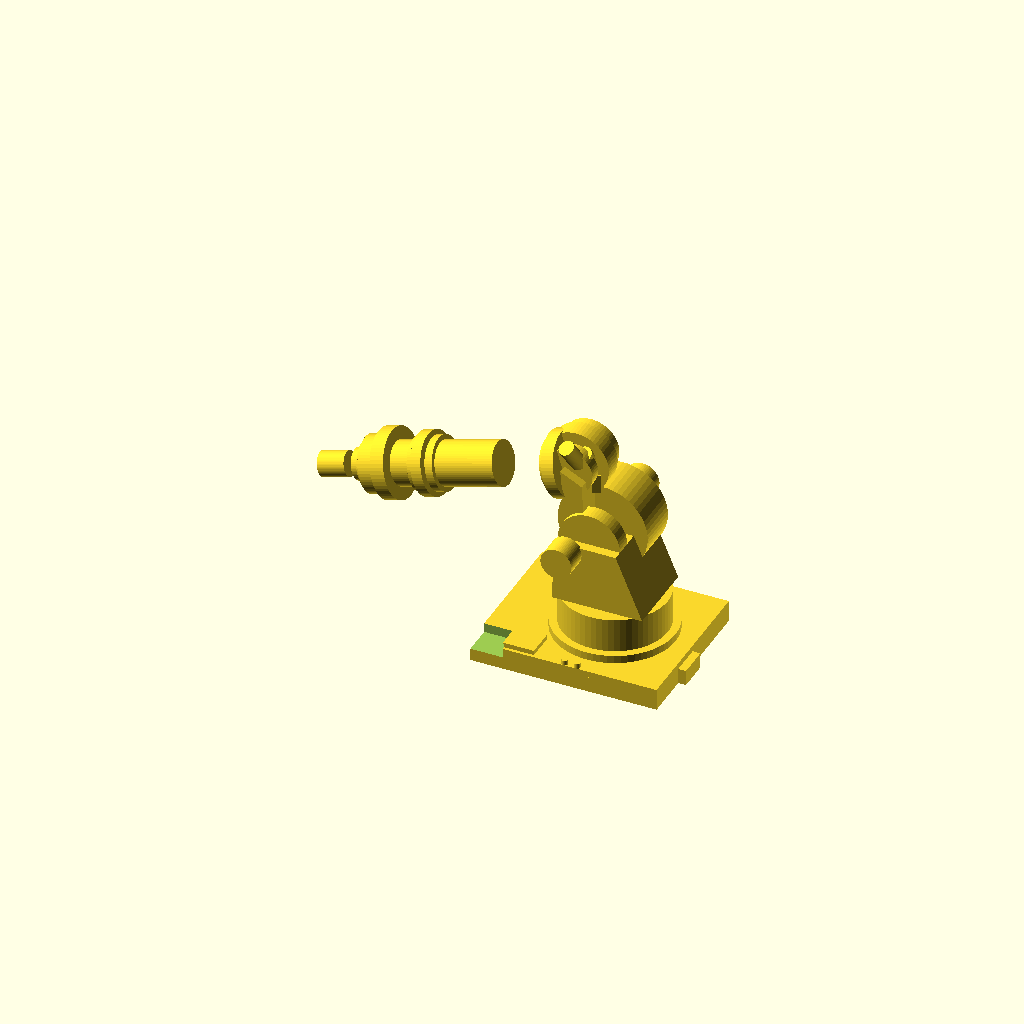
Cell 1: the model at its default parameters.
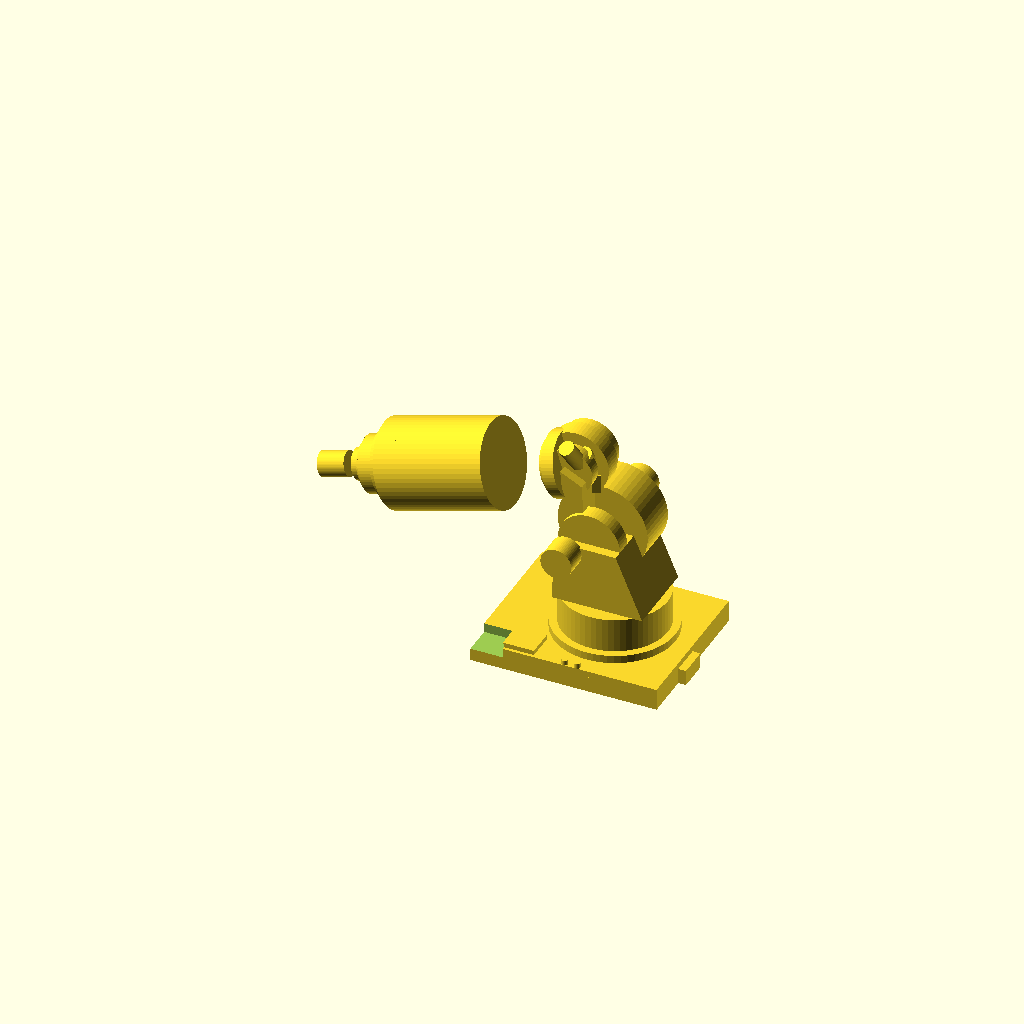
Cell 2 — uarm_d set to 56, the other parameters unchanged.
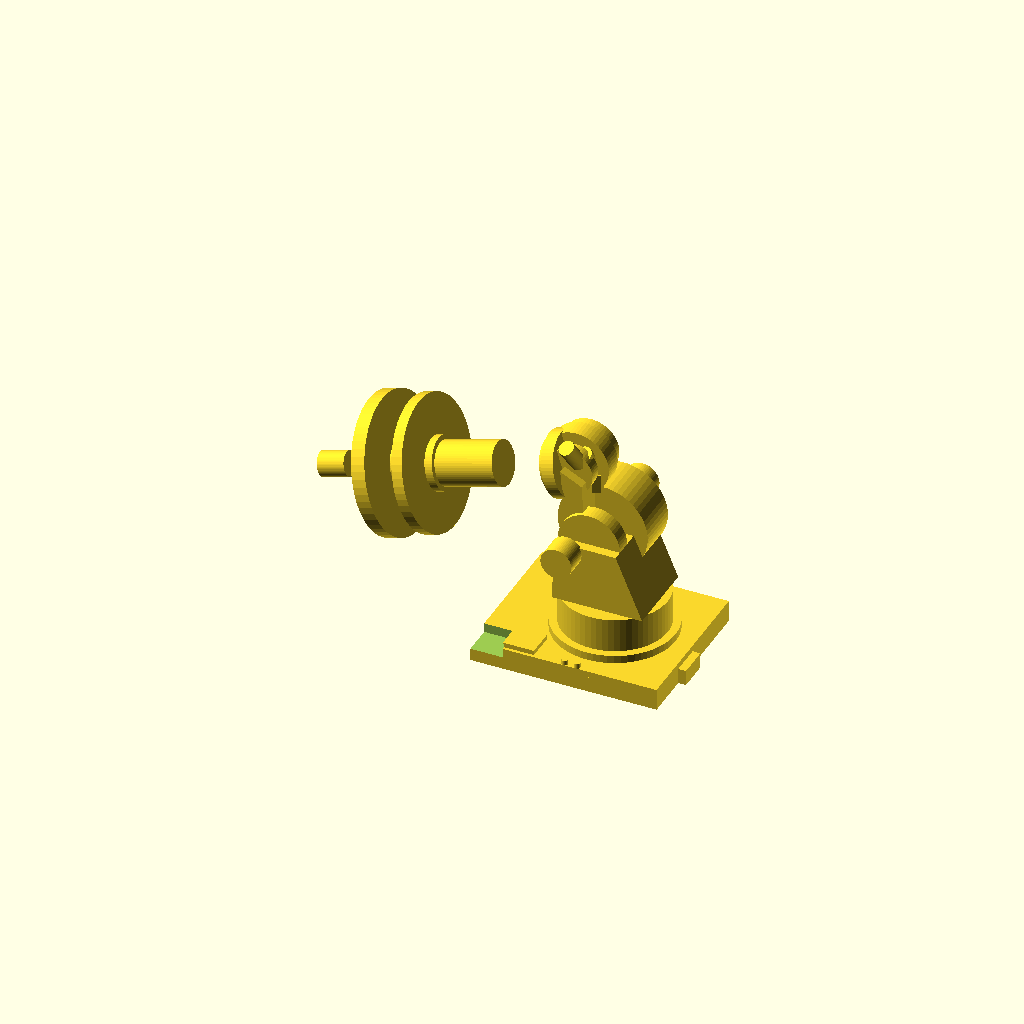
Cell 3 — uarm_flange_d set to 88, the other parameters unchanged.
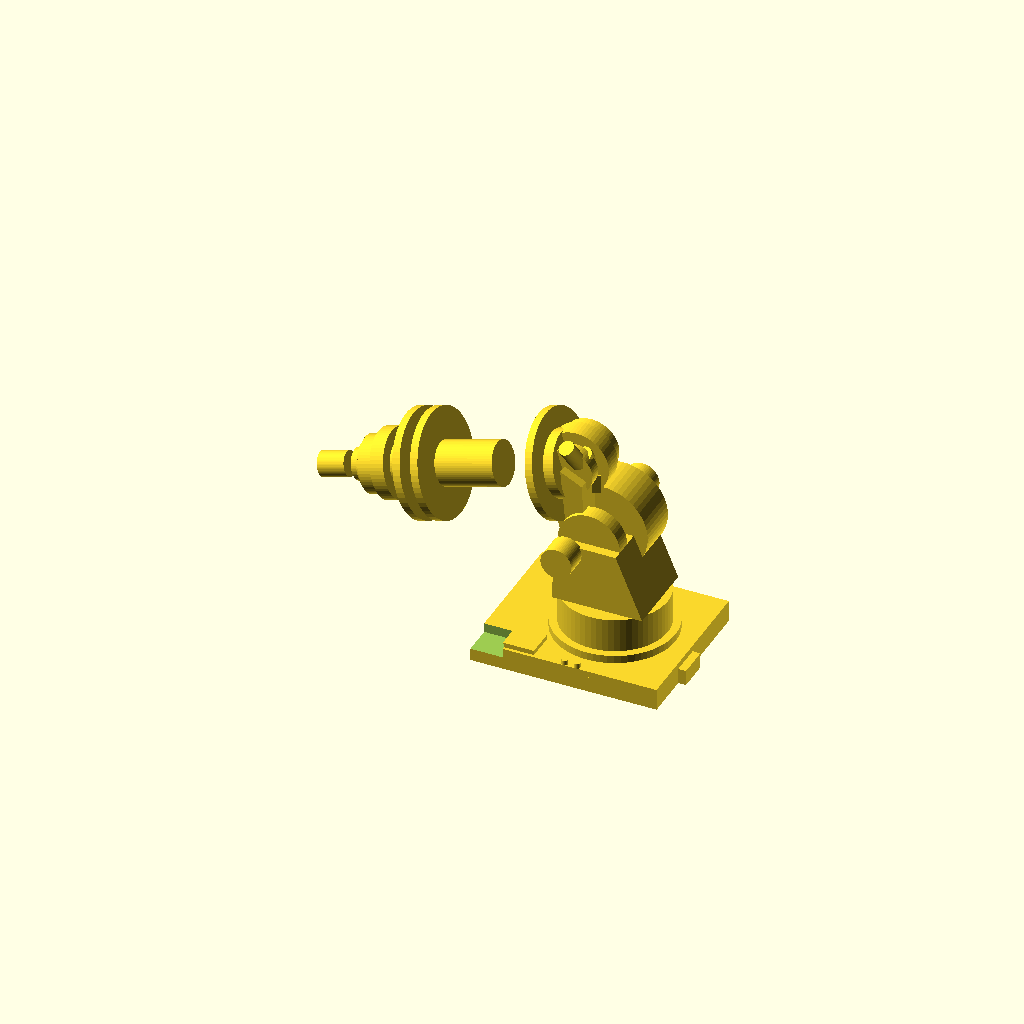
Cell 4: the same model with uarm_ring_d = 68.
All cells are drawn from one camera (rotation 55°, 0°, 25°, orthographic, colour scheme Cornfield), so only the parameter changes between them.
The OpenSCAD source (projects/P3D-Bench/demo/spatial_live_v1/assets/705d31a6c6e15bc90e8d83a538366c579bceebd4270086b9756661c7cd79f96c.scad):
// Industrial 6-Axis Robot Arm (static stylized model)
// All dimensions in mm, proportional to reference image
$fn = 60; // Resolution for curved surfaces

// ----------------------
// Parameters
// ----------------------
// Base
base_l = 120;      base_w = 100;     base_h = 14;
base_ox = -20;    base_oy = -50;
tab_h = 8;        mhole_d = 4.5;

// Waist joint
waist_cx = 50;    waist_cy = 0;
waist_d = 68;     waist_h = 22;
waist_flange_d = 78;  waist_flange_h = 5;

// Lower shoulder housing
lshoulder_w = 50; lshoulder_h = 40;

// Shoulder pivot
shoulder_cx = 42; shoulder_cz = 41 + lshoulder_h;
shoulder_joint_d = 58; shoulder_joint_t = 28;
shoulder_axle_d = 22; shoulder_axle_l = 22;
hex_size = 10;    hex_t = 6;

// Upper shoulder bracket
ushoulder_w = 32;

// Diagonal side brace
brace_t = 10;     brace_w = 9;

// Rear arm pivot
rearpivot_cx = 25; rearpivot_cz = 122;
rearpivot_d = 42;  rearpivot_t = 12;
rear_post_d = 10;  rear_post_h = 18;

// Upper arm
uarm_len = 122;
uarm_d = 28;
uarm_flange_d = 44;
uarm_ring_d = 34;
uarm_angle = 253.6; // Angle around Y axis to point arm down-left

// Wrist & spindle
wrist_len = 47;
spindle_d = 16;
tip_nut_d = 12;
tip_d = 8;

// ----------------------
// Helper Functions
// ----------------------
// Calculate starting Z position for segment i in a stepped cylinder list
function seg_z_start(segments, i) =
    i == 0 ? 0 :
    segments[i-1][1] + seg_z_start(segments, i-1);

// ----------------------
// Helper Modules
// ----------------------
module hex_nut(across_flats, thickness) {
    // Hexagonal nut aligned to local Z axis
    cylinder(d=across_flats * 1.1547, h=thickness, $fn=6);
}

module stepped_cylinder(segments) {
    // Build a multi-diameter shaft along +Z from Z=0
    union() {
        for (i = [0 : len(segments) - 1]) {
            d = segments[i][0];
            l = segments[i][1];
            z_start = seg_z_start(segments, i);
            translate([0, 0, z_start + l/2])
                cylinder(d=d, h=l);
        }
    }
}

// ----------------------
// Main Model
// ----------------------
union() {
    // Base assembly with holes/notches
    difference() {
        union() {
            // Main base plate
            translate([base_ox, base_oy, 0])
                cube([base_l, base_w, base_h]);
            
            // Mounting features
            translate([base_ox, base_oy, 0])       // Left locator tab
                cube([20, 18, tab_h]);
            translate([35, base_oy, 0])            // Front mounting tab
                cube([25, 15, 10]);
            translate([85, -20, 0])                // Right front mounting tab
                cube([20, 20, 10]);
            translate([75, 25, 0])                 // Right back tab
                cube([20, 20, 10]);
            
            // Raised features on base
            translate([0, -48, base_h])            // Front label pad
                cube([20, 18, 3]);
            translate([40, -48, base_h])           // Small front boss 1
                cylinder(d=4, h=3);
            translate([48, -48, base_h])           // Small front boss 2
                cylinder(d=4, h=3);
        }
        // Subtract cutouts and mounting holes
        translate([base_ox-1, base_oy-1, tab_h])   // Left tab notch
            cube([22, 20, base_h - tab_h + 2]);
        translate([42, -42, -1])                   // Front tab mounting holes
            cylinder(d=mhole_d, h=12);
        translate([54, -42, -1])
            cylinder(d=mhole_d, h=12);
        translate([92, -10, -1])                   // Right tab mounting holes
            cylinder(d=mhole_d, h=12);
        translate([92, -4, -1])
            cylinder(d=mhole_d, h=12);
    }

    // Waist rotation joint
    translate([waist_cx, waist_cy, base_h])
        cylinder(d=waist_flange_d, h=waist_flange_h);
    translate([waist_cx, waist_cy, base_h + waist_flange_h])
        cylinder(d=waist_d, h=waist_h);

    // Lower tapered shoulder housing
    rotate([-90, 0, 0])
    linear_extrude(height=lshoulder_w, center=true)
    polygon(points=[
        [21, -41], [79, -41],  // Bottom edge (top of waist)
        [62, -81], [22, -81]   // Top edge (shoulder joint height)
    ]);

    // Shoulder pivot joint (axle along +Y axis)
    translate([shoulder_cx, -24, shoulder_cz])
    rotate([-90, 0, 0])
    stepped_cylinder([
        [40, 10],
        [shoulder_joint_d, shoulder_joint_t],
        [50, 8],
        [shoulder_axle_d, shoulder_axle_l]
    ]);
    // Shoulder axle hex nut
    translate([shoulder_cx, 44, shoulder_cz])
    rotate([-90, 0, 0])
        hex_nut(hex_size, hex_t);
    // Rear stub axle
    translate([shoulder_cx - 12, -24, shoulder_cz -5])
    rotate([90, 0, 0])
        cylinder(d=20, h=15);

    // Upper angled shoulder bracket
    rotate([-90, 0, 0])
    linear_extrude(height=ushoulder_w, center=true)
    polygon(points=[
        [38, -78], [26, -84],
        [22, -125], [36, -118]
    ]);

    // Diagonal side brace (offset to +Y side)
    translate([0, 14, 0])
    rotate([-90, 0, 0])
    linear_extrude(height=brace_t, center=false)
    polygon(points=[
        [50, -90], [54, -86],
        [30, -116], [26, -120]
    ]);

    // Rear arm pivot joint
    translate([rearpivot_cx, -14, rearpivot_cz])
    rotate([-90, 0, 0])
    stepped_cylinder([
        [30, 8],
        [rearpivot_d, rearpivot_t],
        [36, 10]
    ]);
    // Small control lever on rear pivot
    translate([rearpivot_cx + 10, 0, rearpivot_cz -10])
    rotate([0,0,30])
        cube([10,7,12], center=true);
    // Rear stop posts
    translate([rearpivot_cx+5, -7, rearpivot_cz+6])
    rotate([30,-15,0])
        cylinder(d=rear_post_d, h=rear_post_h);
    translate([rearpivot_cx+9, 5, rearpivot_cz-2])
    rotate([35,-10,0])
        cylinder(d=rear_post_d, h=rear_post_h-2);

    // Upper arm tube
    translate([rearpivot_cx, 0, rearpivot_cz])
    rotate([0, uarm_angle, 0])
    stepped_cylinder([
        [rearpivot_d, 8],
        [uarm_ring_d, 5],
        [uarm_d, 72],
        [uarm_ring_d, 5],
        [uarm_flange_d-4, 7],
        [uarm_ring_d, 5],
        [uarm_d, 11],
        [uarm_flange_d, 9]
    ]);

    // Wrist and end spindle
    translate([-92, 0, 87])
    rotate([0, uarm_angle, 0])
    stepped_cylinder([
        [36, 10],
        [30, 5],
        [20, 6],
        [spindle_d, 18],
        [tip_nut_d, 4],
        [tip_d, 4]
    ]);
}
Customizer parameters (derived from the source; name, type, default, range or options):
ushoulder_w: number, default 32
uarm_len: number, default 122
uarm_d: number, default 28
uarm_flange_d: number, default 44
uarm_ring_d: number, default 34
uarm_angle: number, default 253.6
wrist_len: number, default 47
spindle_d: number, default 16
tip_nut_d: number, default 12
tip_d: number, default 8
